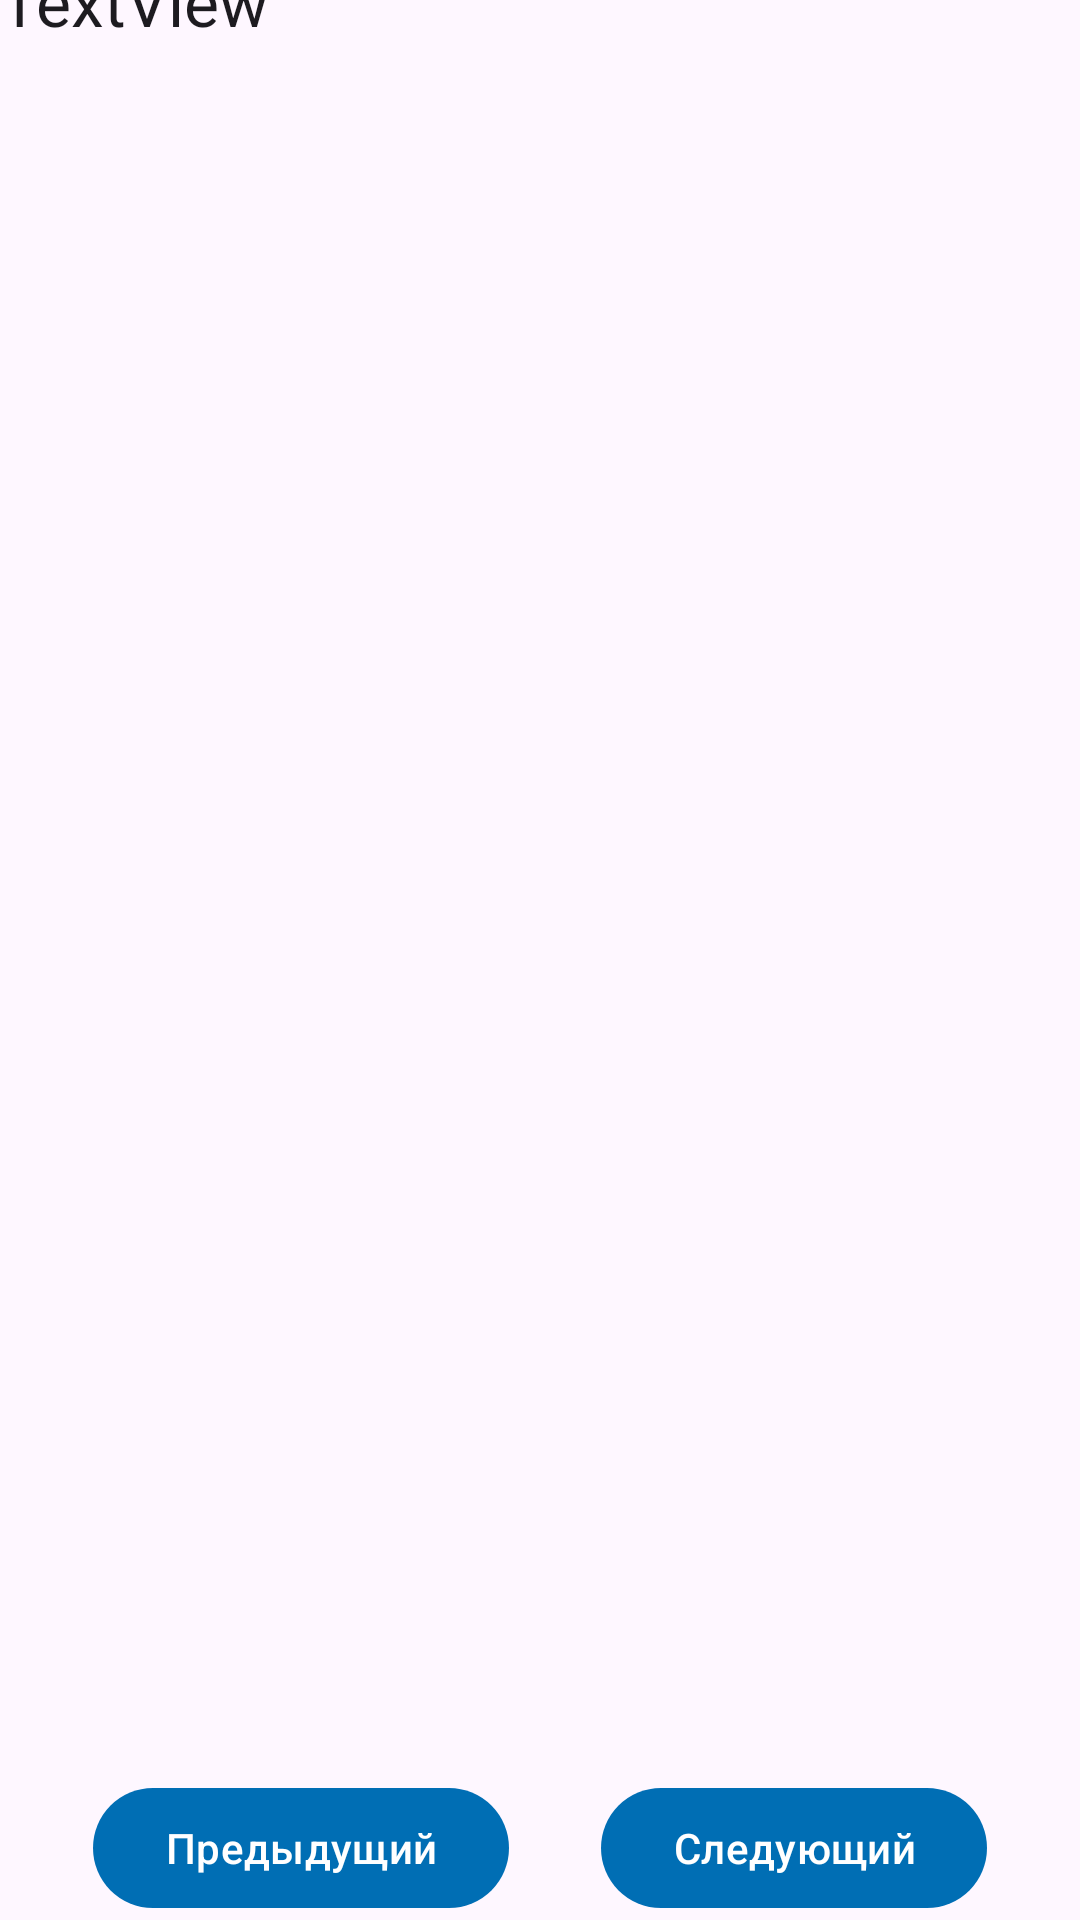

Produce the Android XML layout that renders to this screen, including the resource entries it uses.
<!-- AndroidManifest.xml: application theme Theme.PhysicalTerms -->
<!-- res/layout/dialog_card_item.xml -->
<?xml version="1.0" encoding="utf-8"?>
<androidx.constraintlayout.widget.ConstraintLayout xmlns:android="http://schemas.android.com/apk/res/android"
    xmlns:app="http://schemas.android.com/apk/res-auto"
    xmlns:tools="http://schemas.android.com/tools"
    android:id="@+id/parentConstraint"
    android:layout_width="match_parent"
    android:layout_height="match_parent"
    tools:context="com.example.physicalterms.MainActivity">

    <ImageView
        android:id="@+id/imageView2"
        android:layout_width="wrap_content"
        android:layout_height="wrap_content"
        app:layout_constraintEnd_toEndOf="parent"
        app:layout_constraintTop_toTopOf="parent"
        app:srcCompat="@drawable/ic_baseline_close_fullscreen_24" />

    <TextView
        android:id="@+id/dialogTitle"
        style="@style/TextAppearance.Material3.TitleLarge"
        android:layout_width="0dp"
        android:layout_height="wrap_content"
        android:text="TextView"
        app:layout_constraintBottom_toTopOf="@+id/scrollView2"
        app:layout_constraintEnd_toStartOf="@+id/imageView2"
        app:layout_constraintStart_toStartOf="parent"
        app:layout_constraintTop_toTopOf="parent" />

    <com.google.android.material.button.MaterialButton
        android:id="@+id/buttonNextItem"
        android:layout_width="wrap_content"
        android:layout_height="wrap_content"
        android:text="Следующий"
        app:layout_constraintBottom_toBottomOf="parent"
        app:layout_constraintEnd_toEndOf="parent"
        app:layout_constraintStart_toEndOf="@+id/buttonPrevItem" />

    <com.google.android.material.button.MaterialButton
        android:id="@+id/buttonPrevItem"
        android:layout_width="wrap_content"
        android:layout_height="wrap_content"
        android:text="Предыдущий"
        app:layout_constraintBottom_toBottomOf="parent"
        app:layout_constraintEnd_toStartOf="@+id/buttonNextItem"
        app:layout_constraintStart_toStartOf="parent" />

    <ScrollView
        android:id="@+id/scrollView2"
        android:layout_width="0dp"
        android:layout_height="0dp"
        app:layout_constraintBottom_toTopOf="@+id/buttonNextItem"
        app:layout_constraintEnd_toEndOf="parent"
        app:layout_constraintStart_toStartOf="parent"
        app:layout_constraintTop_toBottomOf="@+id/imageView2">

        <LinearLayout
            android:layout_width="match_parent"
            android:layout_height="wrap_content"
            android:orientation="vertical" />
    </ScrollView>
</androidx.constraintlayout.widget.ConstraintLayout>
<!-- resources referenced by this layout -->
<resources>
  <style name="Theme.PhysicalTerms" parent="Theme.Material3.DayNight.NoActionBar">
          
          <item name="colorPrimary">@color/hse_blue</item>
          <item name="colorPrimaryVariant">@color/hse_purple</item>
          <item name="colorOnPrimary">@color/white</item>
          
          <item name="colorSecondary">@color/hse_grey</item>
          <item name="colorSecondaryVariant">@color/hse_grey_variant</item>
          <item name="colorOnSecondary">@color/white</item>
          
          <item name="android:statusBarColor" tools:targetApi="l">?attr/colorPrimaryVariant</item>
          
          <item name="android:windowAnimationStyle">@style/WindowAnimationStyle</item>
      </style>
  <color name="hse_blue">#006EB4</color>
  <color name="hse_purple">#2e358b</color>
  <color name="white">#FFFFFFFF</color>
  <color name="hse_grey">#333</color>
  <color name="hse_grey_variant">#292929</color>
  <style name="WindowAnimationStyle">
          <item name="android:windowEnterAnimation">@android:anim/fade_in</item>
          <item name="android:windowExitAnimation">@android:anim/fade_out</item>
      </style>
</resources>
